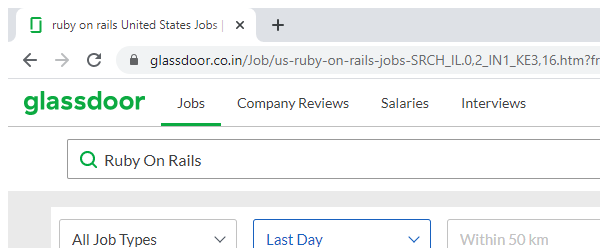
Task: Robotic Enterprise Framework
Workflow: Logout

Step 1: Attach Browser 'chrome.exe ruby' in window 'Glassdoor Job Search | Find the job that fits your life' (chrome.exe)

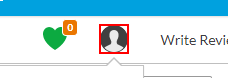
Step 2: click on the link 'Account Settings'

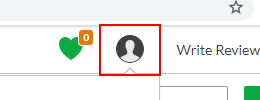
Step 3: click on the link 'Sign Out'
